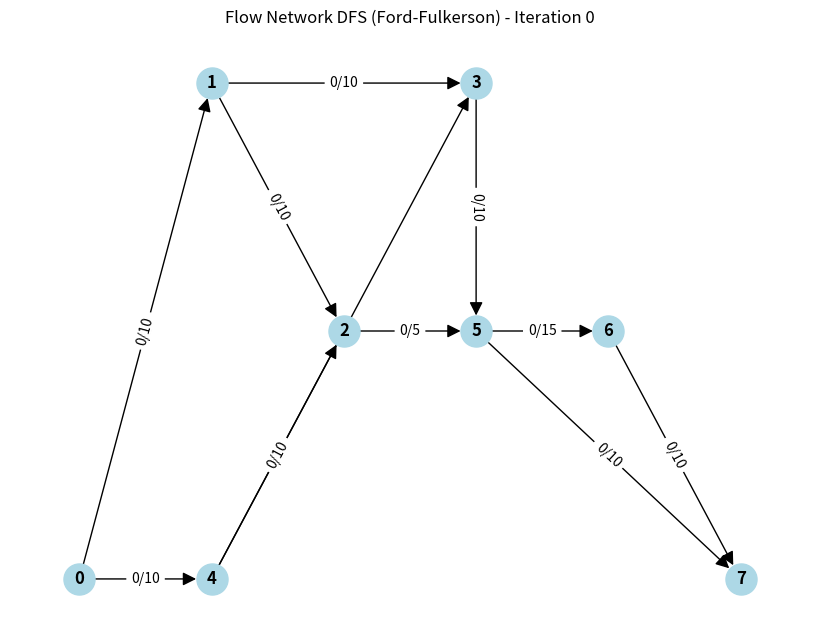
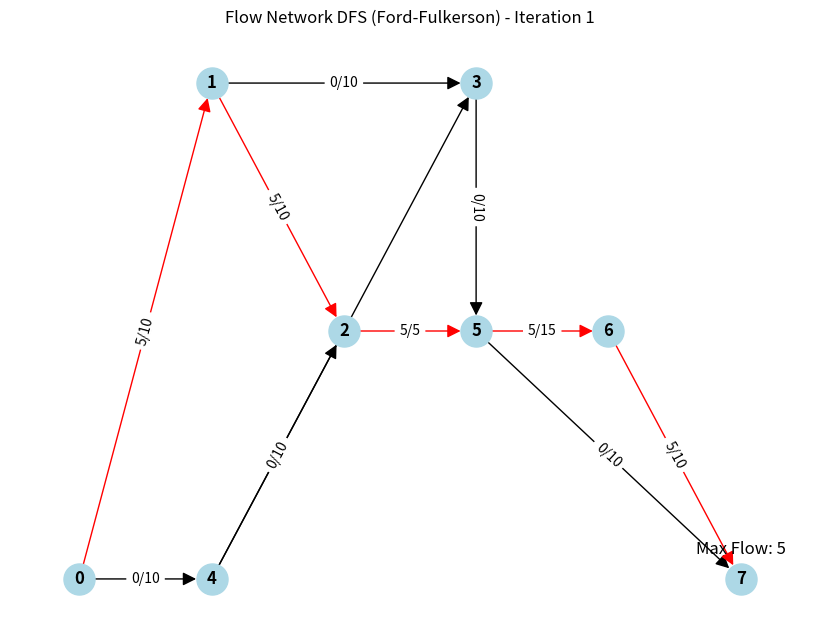
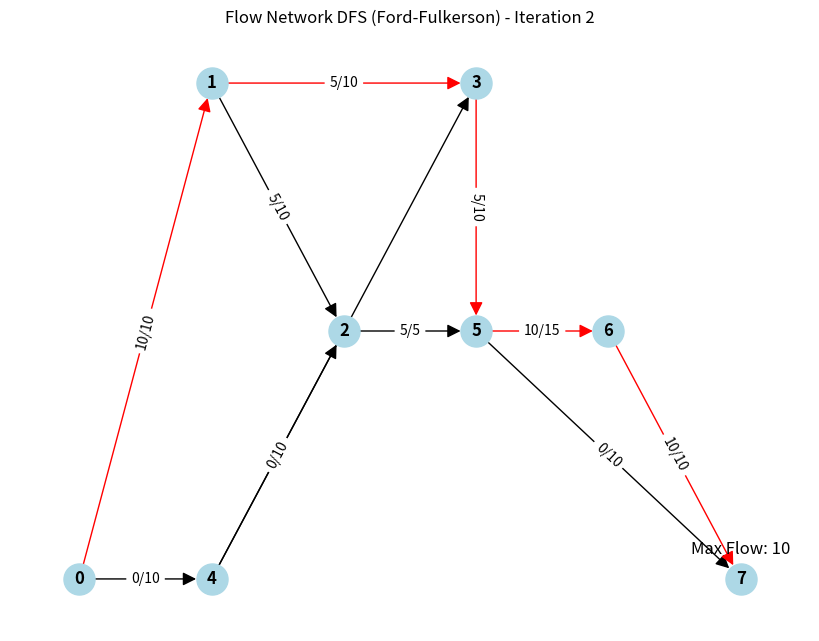
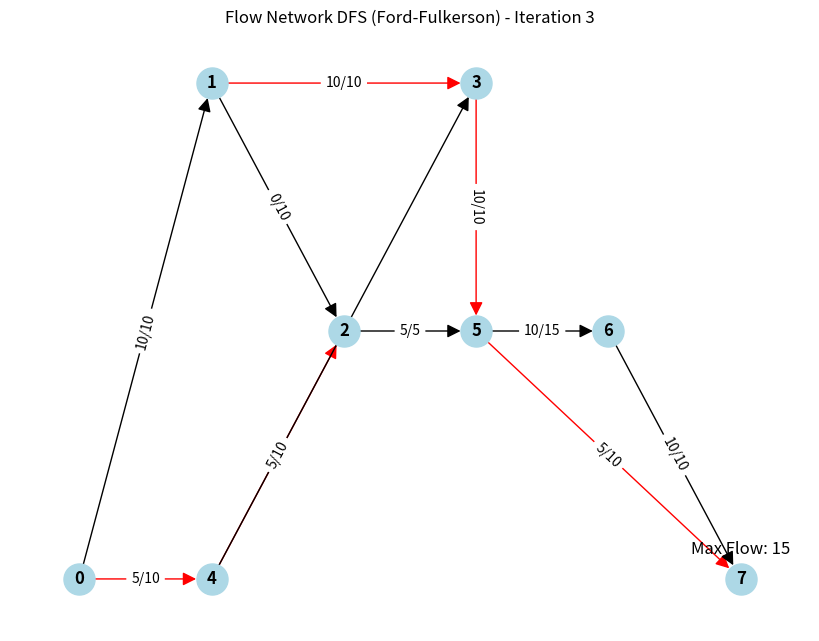

Recreate these plots in Python, in order.
import matplotlib.pyplot as plt
import networkx as nx
import os

class FlowNetworkDFS:
    def __init__(self, num_nodes):
        self.num_nodes = num_nodes
        self.adj_matrix = [[0] * num_nodes for _ in range(num_nodes)]
        self.flow = [[0] * num_nodes for _ in range(num_nodes)]
        self.frames_dir = "frames_dfs"
        if not os.path.exists(self.frames_dir):
            os.makedirs(self.frames_dir)
        self.pos = None  # Armazenar as posições fixas dos vértices

    def add_edge(self, u, v, capacity):
        self.adj_matrix[u][v] = capacity

    # DFS para encontrar o caminho de aumento
    def dfs(self, source, sink, parent, visited):
        if source == sink:
            return True
        
        visited[source] = True
        
        for neighbor in range(self.num_nodes):
            # Se o vizinho não foi visitado e há capacidade residual
            if not visited[neighbor] and self.adj_matrix[source][neighbor] > self.flow[source][neighbor]:
                parent[neighbor] = source
                if self.dfs(neighbor, sink, parent, visited):
                    return True
        
        return False

    def visualize_graph(self, frame_number, parent=None, total_flow=None):
        G = nx.DiGraph()
        for u in range(self.num_nodes):
            for v in range(self.num_nodes):
                if self.adj_matrix[u][v] > 0:  # Só adicionar arestas com capacidade
                    G.add_edge(u, v, capacity=self.adj_matrix[u][v], flow=self.flow[u][v])

        if self.pos is None:
            # Definindo as posições fixas manualmente para os vértices
            self.pos = {
                0: (0, 0),  # Nó 0
                1: (1, 2),  # Nó 1
                2: (2, 1),  # Nó 2
                3: (3, 2),  # Nó 3
                4: (1, 0),  # Nó 4
                5: (3, 1),  # Nó 5
                6: (4, 1),  # Nó 6
                7: (5, 0)   # Nó 7
            }

        capacities = nx.get_edge_attributes(G, 'capacity')
        flow = nx.get_edge_attributes(G, 'flow')

        # Destacar o caminho atual percorrido
        if parent is not None:
            path_edges = []
            node = self.num_nodes - 1  # Começa do sink
            while parent[node] != -1:
                path_edges.append((parent[node], node))
                node = parent[node]
            path_edges.reverse()

            edge_colors = ['red' if (u, v) in path_edges else 'black' for u, v in G.edges()]
        else:
            edge_colors = ['black'] * len(G.edges())

        plt.figure(figsize=(8, 6))
        nx.draw(G, pos=self.pos, with_labels=True, node_size=500, node_color='lightblue', font_size=12, font_weight='bold', arrowsize=20, edge_color=edge_colors)

        edge_labels = {(u, v): f"{flow.get((u, v), 0)}/{capacities.get((u, v), 0)}" for u, v in G.edges()}
        nx.draw_networkx_edge_labels(G, pos=self.pos, edge_labels=edge_labels)

        # Exibir o valor total de fluxo acima do nó de destino (sink)
        if total_flow is not None:
            plt.text(self.pos[self.num_nodes - 1][0], self.pos[self.num_nodes - 1][1] + 0.1,
                     f"Max Flow: {total_flow}", fontsize=12, ha='center')

        plt.title(f"Flow Network DFS (Ford-Fulkerson) - Iteration {frame_number}")
        plt.savefig(f"{self.frames_dir}/frame_{frame_number}.png")
        plt.close()

    def ford_fulkerson(self, source, sink):
        max_flow = 0
        parent = [-1] * self.num_nodes
        frame_number = 0
        self.visualize_graph(frame_number)  # Visualizar o grafo antes da execução

        while True:
            visited = [False] * self.num_nodes
            if not self.dfs(source, sink, parent, visited):
                break

            path_flow = float('inf')
            s = sink
            while s != source:
                path_flow = min(path_flow, self.adj_matrix[parent[s]][s] - self.flow[parent[s]][s])
                s = parent[s]

            max_flow += path_flow

            # Atualiza os fluxos residuais
            v = sink
            while v != source:
                u = parent[v]
                self.flow[u][v] += path_flow
                self.flow[v][u] -= path_flow
                v = parent[v]

            frame_number += 1
            self.visualize_graph(frame_number, parent, max_flow)  # Visualizar o grafo após cada iteração

        return max_flow


# Exemplo de uso:
fn_dfs = FlowNetworkDFS(8)
fn_dfs.add_edge(0, 1, 10)
fn_dfs.add_edge(0, 4, 10)
fn_dfs.add_edge(1, 3, 10)
fn_dfs.add_edge(1, 2, 10)
fn_dfs.add_edge(2, 5, 5)
fn_dfs.add_edge(3, 5, 10)
fn_dfs.add_edge(4, 2, 10)
fn_dfs.add_edge(4, 3, 5)
fn_dfs.add_edge(5, 6, 15)
fn_dfs.add_edge(5, 7, 10)
fn_dfs.add_edge(6, 7, 10)

source = 0
sink = 7
max_flow_dfs = fn_dfs.ford_fulkerson(source, sink)
print(f"Max Flow using DFS (Ford-Fulkerson): {max_flow_dfs}")
